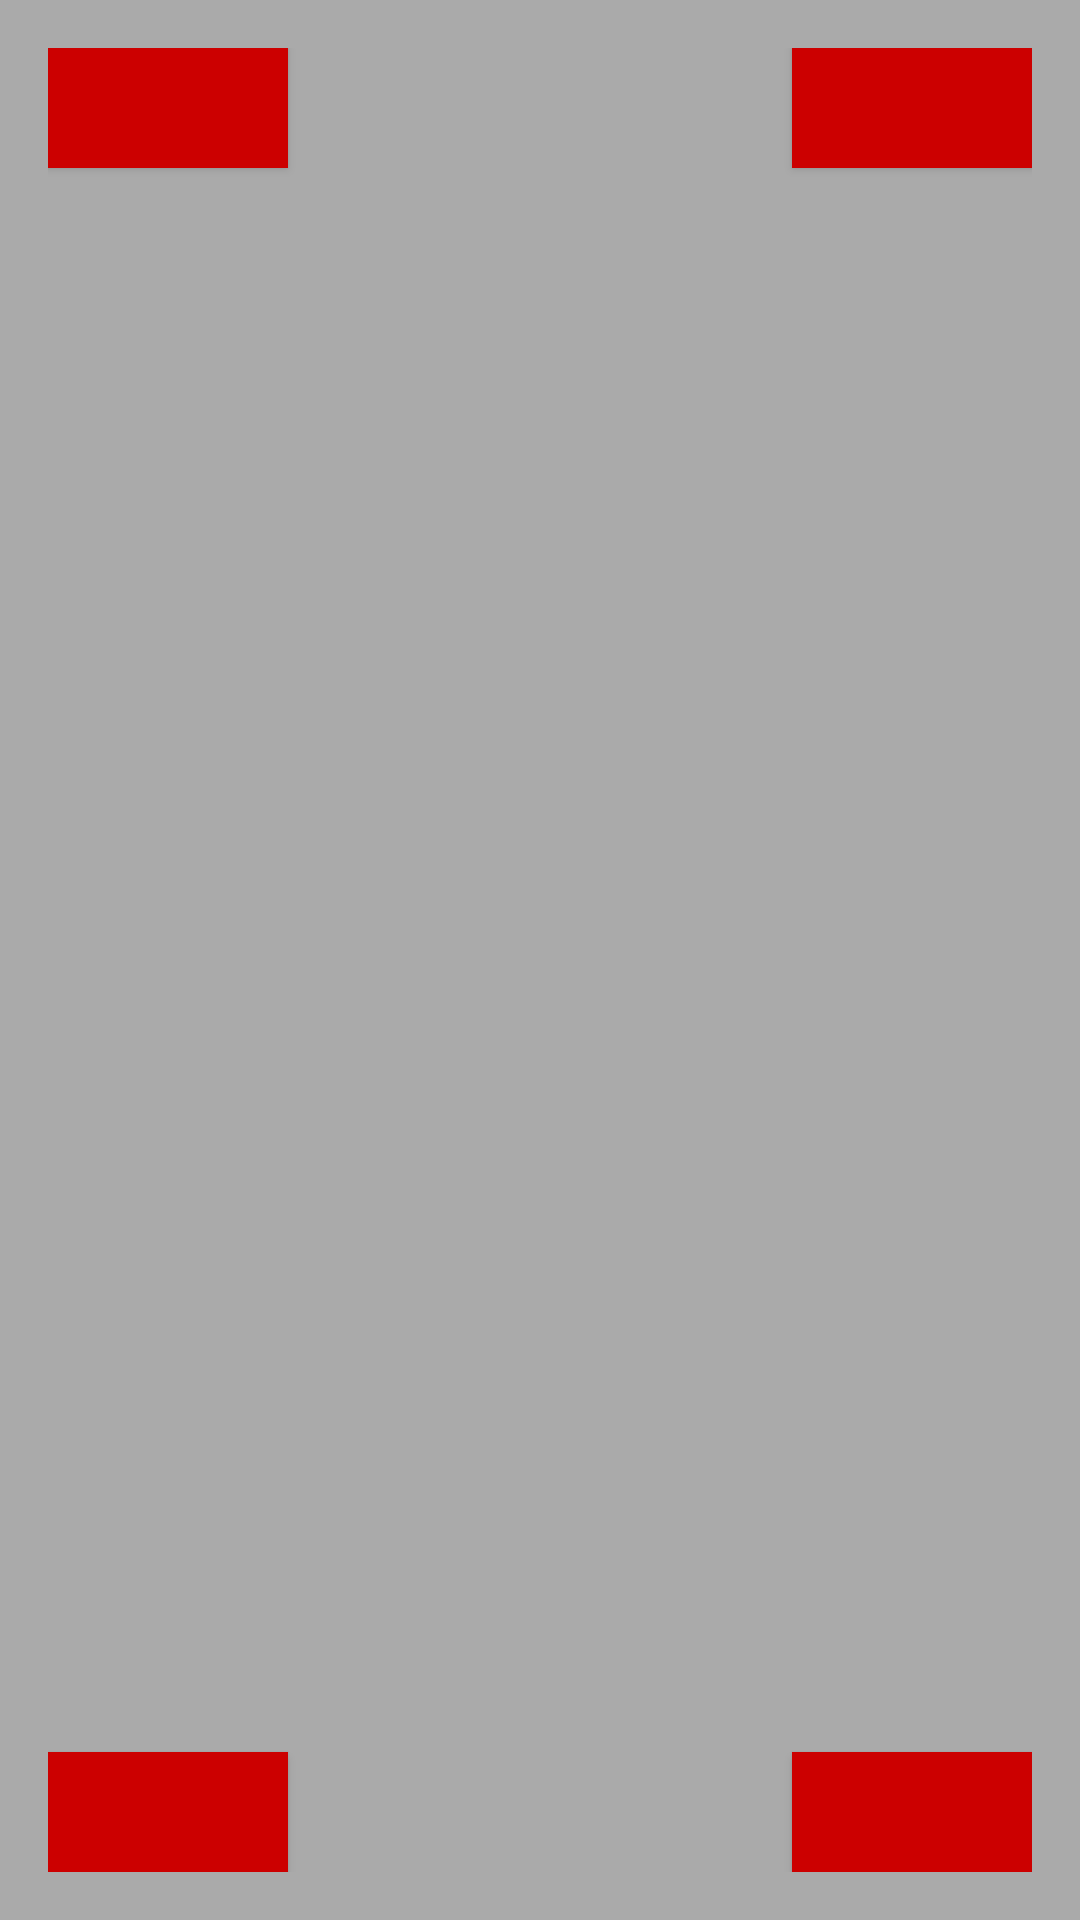

Write the Android layout XML for this screen, with the resource values it uses.
<!-- AndroidManifest.xml: application theme AppTheme -->
<!-- res/layout/activity_content.xml -->
<?xml version="1.0" encoding="utf-8"?>
<RelativeLayout
    xmlns:android="http://schemas.android.com/apk/res/android"
    xmlns:tools="http://schemas.android.com/tools"
    android:layout_width="match_parent"
    android:layout_height="match_parent"
    android:paddingLeft="@dimen/activity_horizontal_margin"
    android:paddingRight="@dimen/activity_horizontal_margin"
    android:background="@android:color/darker_gray"
    android:paddingTop="@dimen/activity_vertical_margin"
    android:paddingBottom="@dimen/activity_vertical_margin"
    tools:context="com.android.materialdesignshared.activity.ContentActivity">


    <Button
        android:id="@+id/btn_first"
        android:layout_width="80dp"
        android:layout_height="40dp"
        android:background="@android:color/holo_red_dark"
        />
    <Button
        android:layout_width="80dp"
        android:layout_height="40dp"
        android:layout_alignParentBottom="true"
        android:background="@android:color/holo_red_dark"
        />
    <Button
        android:layout_width="80dp"
        android:layout_height="40dp"
        android:layout_alignParentBottom="true"
        android:layout_alignParentRight="true"
        android:background="@android:color/holo_red_dark"
        />
    <Button
        android:layout_width="80dp"
        android:layout_alignParentRight="true"
        android:layout_height="40dp"
        android:background="@android:color/holo_red_dark"
        />

</RelativeLayout>
<!-- resources referenced by this layout -->
<resources>
  <dimen name="activity_horizontal_margin">16dp</dimen>
  <dimen name="activity_vertical_margin">16dp</dimen>
  <style name="AppTheme" parent="Theme.AppCompat.Light.DarkActionBar">
          
          <item name="colorPrimary">@color/colorPrimary</item>
          <item name="colorPrimaryDark">@color/colorPrimaryDark</item>
          <item name="colorAccent">@color/colorAccent</item>
      </style>
  <color name="colorPrimary">#3F51B5</color>
  <color name="colorPrimaryDark">#303F9F</color>
  <color name="colorAccent">#FF4081</color>
</resources>
